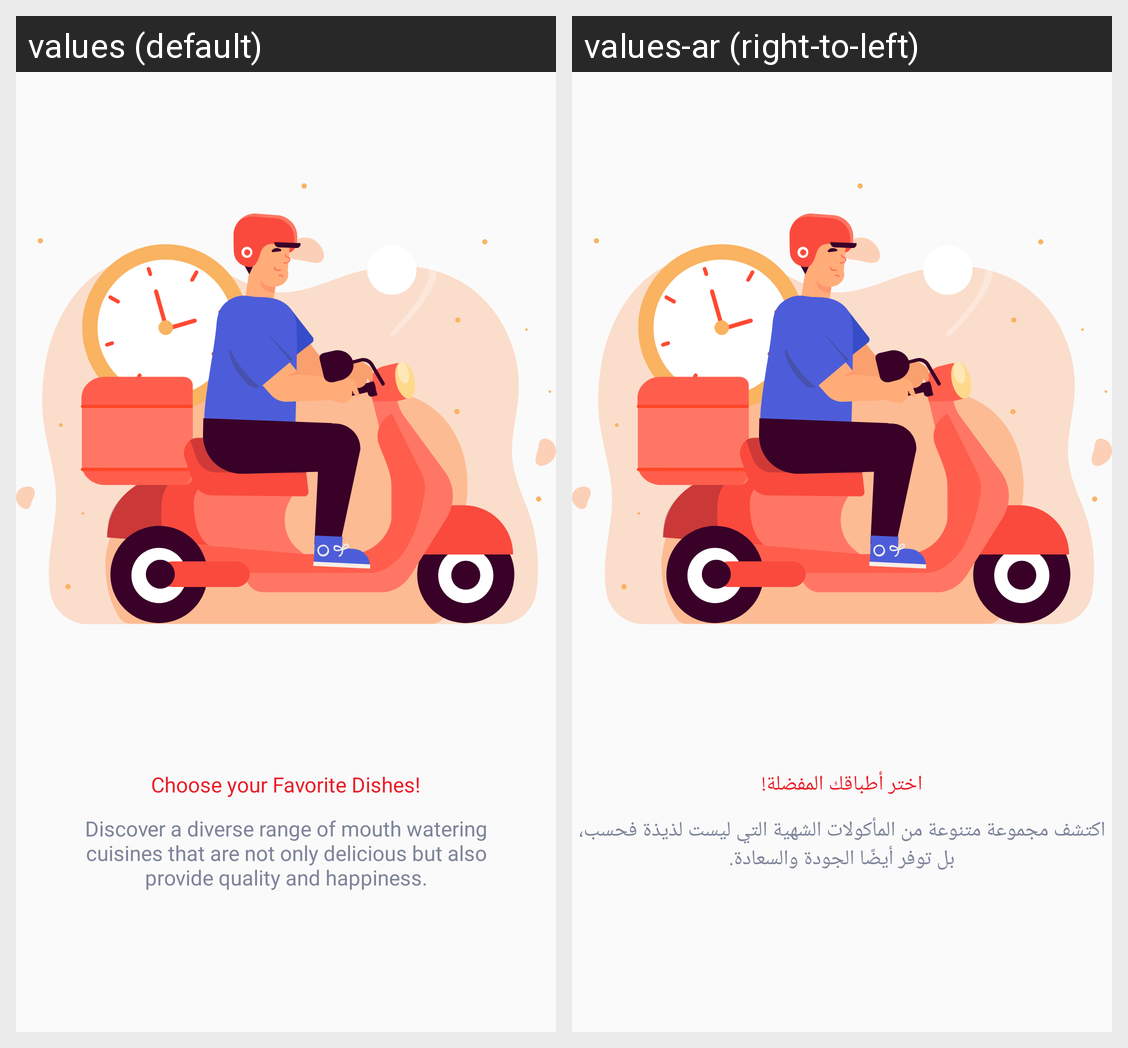

This grid shows one Android layout under two languages. Give, for every string resource on the screen, its name, the default text and each shown locale's text.
Android screen res/layout/fragment_dishes.xml rendered under 2 locales, left to right: values (default), values-ar (right-to-left). Device: Nexus 5 (rendered at 1080×1920; each locale shown at half size, 540×960, under a caption strip naming it); theme AppTheme.
Strings drawn on this screen, with the default value and each locale's value (text and hints the layout hard-codes, and strings that could not be matched under every locale, appear in the picture but are not listed):

choose_your_favorite_dishes
  values: Choose your Favorite Dishes!
  values-ar: اختر أطباقك المفضلة!

discover_a_diverse_range_of_mouth_watering_cuisines_that_are_not_only_delicious_but_also_provide_quality_and_happiness
  values: Discover a diverse range of mouth watering
      cuisines that are not only delicious but also
      provide quality and happiness.
  values-ar: اكتشف مجموعة متنوعة من المأكولات الشهية التي ليست لذيذة فحسب، بل توفر أيضًا الجودة والسعادة.
